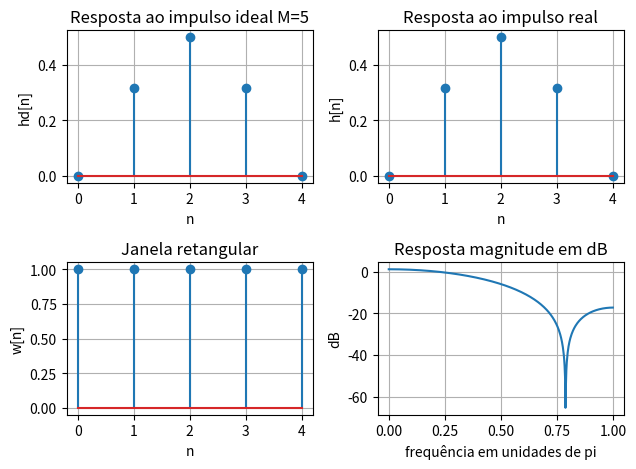
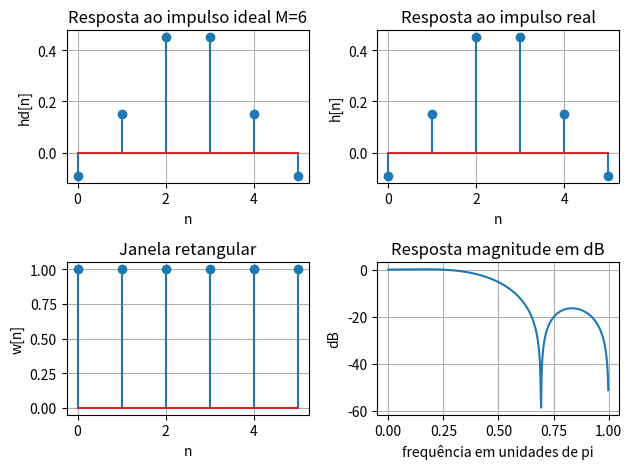
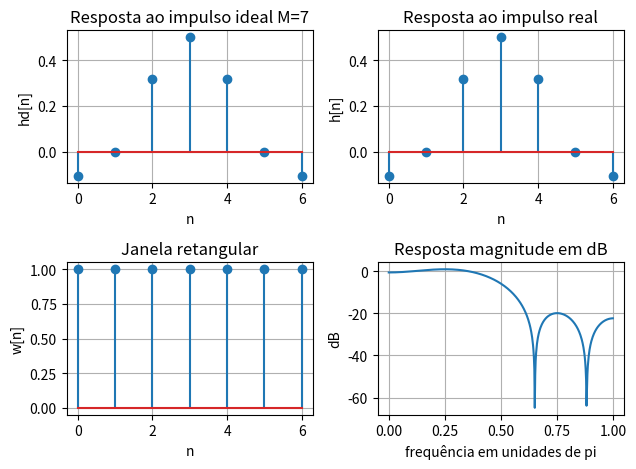

Here is the Python script that generated these plots, in order:
# Filtro FIR exemplo A

import numpy as np
from scipy import signal
import matplotlib.pyplot as plt

def ideal_lp(wc,M):
    # Ideal LowPass filter computation
    # --------------------------------
    # [hd] = ideal_lp(wc,M)
    # hd = ideal impulse response between 0 to M-1
    # wc = cutoff frequency in radians
    # M = length of the ideal filter
    alpha = (M-1)/2
    n = np.arange(M)
    m = n - alpha
    fc = wc/np.pi
    hd = fc*np.sinc(fc*m)
    return(hd)

# M = 5, janela retangular

wc = 0.5*np.pi
M=5
n=np.arange(M)

hd = ideal_lp(wc,M)
w_ret = signal.windows.boxcar(M)
h = hd * w_ret

[w, H] = signal.freqz(h,1)
fig, axs = plt.subplots(nrows=2, ncols=2)

axs[0,0].set_title('Resposta ao impulso ideal M=5')
axs[0,0].stem(n, hd)
axs[0,0].grid()
axs[0,0].set_xlabel("n")
axs[0,0].set_ylabel("hd[n]")

axs[1,0].set_title("Janela retangular")
axs[1,0].stem(n,w_ret)
axs[1,0].grid()
axs[1,0].set_xlabel("n")
axs[1,0].set_ylabel("w[n]")

axs[0,1].set_title("Resposta ao impulso real")
axs[0,1].stem(n,h)
axs[0,1].grid()
axs[0,1].set_xlabel("n")
axs[0,1].set_ylabel("h[n]")

axs[1,1].set_title("Resposta magnitude em dB")
axs[1,1].plot(w/np.pi,20*np.log10(np.abs(H)))
axs[1,1].grid()
axs[1,1].set_xlabel("frequência em unidades de pi")
axs[1,1].set_ylabel("dB")

fig.tight_layout()


# M = 6, janela retangular

wc = 0.5*np.pi
M=6
n=np.arange(M)

hd = ideal_lp(wc,M)
w_ret = signal.windows.boxcar(M)
h = hd * w_ret

[w, H] = signal.freqz(h,1)
fig, axs = plt.subplots(nrows=2, ncols=2)

axs[0,0].set_title('Resposta ao impulso ideal M=6')
axs[0,0].stem(n, hd)
axs[0,0].grid()
axs[0,0].set_xlabel("n")
axs[0,0].set_ylabel("hd[n]")

axs[1,0].set_title("Janela retangular")
axs[1,0].stem(n,w_ret)
axs[1,0].grid()
axs[1,0].set_xlabel("n")
axs[1,0].set_ylabel("w[n]")

axs[0,1].set_title("Resposta ao impulso real")
axs[0,1].stem(n,h)
axs[0,1].grid()
axs[0,1].set_xlabel("n")
axs[0,1].set_ylabel("h[n]")

axs[1,1].set_title("Resposta magnitude em dB")
axs[1,1].plot(w/np.pi,20*np.log10(np.abs(H)))
axs[1,1].grid()
axs[1,1].set_xlabel("frequência em unidades de pi")
axs[1,1].set_ylabel("dB")

fig.tight_layout()

# M = 7, janela retangular

wc = 0.5*np.pi
M=7
n=np.arange(M)

hd = ideal_lp(wc,M)
w_ret = signal.windows.boxcar(M)
h = hd * w_ret

[w, H] = signal.freqz(h,1)
fig, axs = plt.subplots(nrows=2, ncols=2)

axs[0,0].set_title('Resposta ao impulso ideal M=7')
axs[0,0].stem(n, hd)
axs[0,0].grid()
axs[0,0].set_xlabel("n")
axs[0,0].set_ylabel("hd[n]")

axs[1,0].set_title("Janela retangular")
axs[1,0].stem(n,w_ret)
axs[1,0].grid()
axs[1,0].set_xlabel("n")
axs[1,0].set_ylabel("w[n]")

axs[0,1].set_title("Resposta ao impulso real")
axs[0,1].stem(n,h)
axs[0,1].grid()
axs[0,1].set_xlabel("n")
axs[0,1].set_ylabel("h[n]")

axs[1,1].set_title("Resposta magnitude em dB")
axs[1,1].plot(w/np.pi,20*np.log10(np.abs(H)))
axs[1,1].grid()
axs[1,1].set_xlabel("frequência em unidades de pi")
axs[1,1].set_ylabel("dB")

fig.tight_layout()


plt.show()
